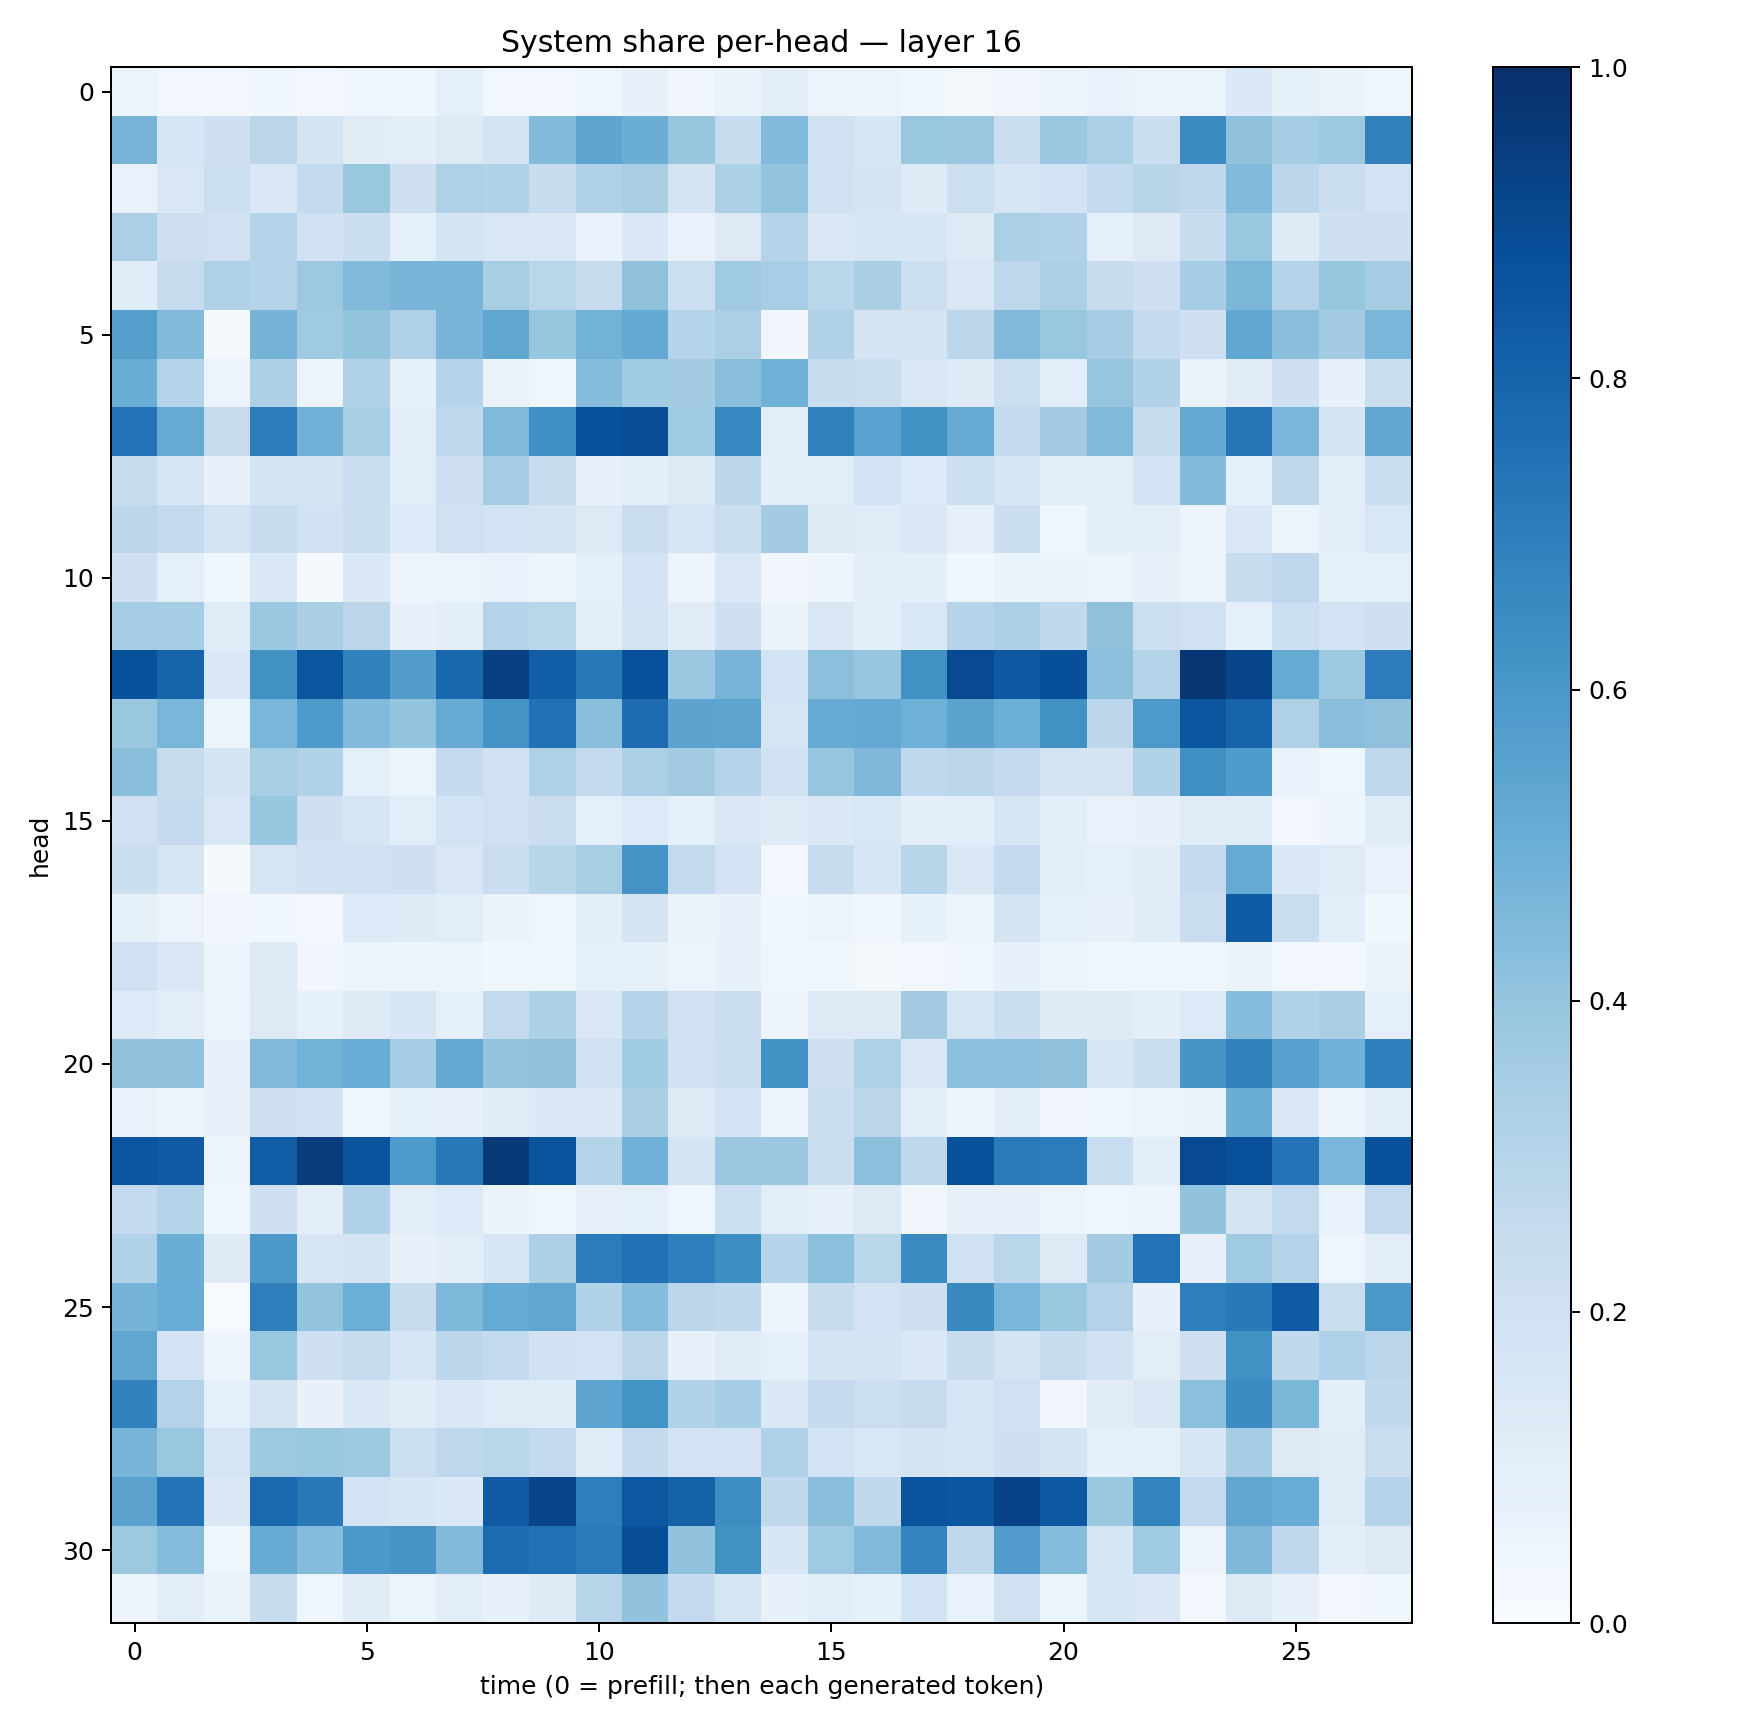

The data file committed next to this chart (first rows):
0.05442732, 0.026770575, 0.026028752, 0.03566361, 0.024501864, 0.043482088, 0.035535242, 0.09356568, 0.031194963, 0.024756188, 0.043380655, 0.07600612, 0.031352032, 0.063157596, 0.10380659, 0.04988034, 0.052740704, 0.037994623, 0.019104803, 0.03149644, 0.0492473, 0.068784654, 0.05709683, 0.05247389
0.4716, 0.1604, 0.2071, 0.2814, 0.1781, 0.1133, 0.09857, 0.1319, 0.1772, 0.4391, 0.5384, 0.5023, 0.3907, 0.2389, 0.4432, 0.1984, 0.1598, 0.39, 0.3808, 0.2226, 0.3825, 0.3304, 0.2248, 0.6523
0.06716, 0.1503, 0.2157, 0.1441, 0.2583, 0.3859, 0.2111, 0.3206, 0.3112, 0.237, 0.319, 0.3367, 0.177, 0.3344, 0.4003, 0.1963, 0.1777, 0.1235, 0.2156, 0.1688, 0.185, 0.2557, 0.2927, 0.2672
0.3353, 0.2138, 0.1983, 0.2971, 0.2024, 0.2221, 0.08635, 0.1787, 0.1504, 0.1429, 0.06908, 0.1455, 0.06721, 0.1275, 0.3058, 0.1428, 0.1577, 0.1608, 0.1327, 0.3351, 0.31, 0.09344, 0.1281, 0.2388
0.1152, 0.2442, 0.323, 0.3043, 0.3753, 0.4431, 0.4651, 0.4716, 0.3417, 0.2889, 0.2434, 0.4116, 0.2187, 0.3698, 0.3441, 0.2887, 0.3392, 0.2169, 0.15, 0.277, 0.3339, 0.2344, 0.2079, 0.3489
0.5627, 0.4428, 0.01368, 0.4746, 0.3689, 0.4013, 0.3182, 0.4659, 0.5339, 0.3939, 0.4774, 0.52, 0.3028, 0.3352, 0.03314, 0.3197, 0.1744, 0.1788, 0.2794, 0.4471, 0.3836, 0.3491, 0.257, 0.2056
0.5023, 0.3, 0.05509, 0.328, 0.05503, 0.3186, 0.08548, 0.2976, 0.06528, 0.0442, 0.4297, 0.3649, 0.3566, 0.4277, 0.4866, 0.2355, 0.2204, 0.1421, 0.1223, 0.2182, 0.107, 0.3961, 0.3127, 0.06618
0.7444, 0.5176, 0.2364, 0.7051, 0.481, 0.3428, 0.1036, 0.2683, 0.4475, 0.6295, 0.8688, 0.8866, 0.3694, 0.6679, 0.1045, 0.6871, 0.5546, 0.6254, 0.5101, 0.26, 0.361, 0.4451, 0.2401, 0.525
0.2348, 0.1593, 0.07483, 0.1769, 0.172, 0.2283, 0.1084, 0.2132, 0.3488, 0.2419, 0.07354, 0.09929, 0.1307, 0.2775, 0.1012, 0.1088, 0.1811, 0.1363, 0.2151, 0.1663, 0.09384, 0.09454, 0.1821, 0.4375
0.2778, 0.2545, 0.1778, 0.241, 0.1922, 0.2262, 0.1338, 0.1965, 0.1854, 0.1724, 0.1268, 0.2209, 0.1687, 0.2202, 0.3564, 0.1322, 0.1173, 0.1418, 0.08038, 0.2222, 0.03989, 0.0962, 0.1031, 0.05635
0.2082, 0.09134, 0.03622, 0.1386, 0.01924, 0.1375, 0.05746, 0.05405, 0.06976, 0.05598, 0.09271, 0.1833, 0.05051, 0.1455, 0.03503, 0.05037, 0.09869, 0.09533, 0.03556, 0.06545, 0.06555, 0.05383, 0.08117, 0.05739
0.3519, 0.3554, 0.1176, 0.3794, 0.3388, 0.2841, 0.07301, 0.09699, 0.305, 0.2863, 0.09454, 0.1758, 0.1131, 0.2058, 0.06382, 0.1521, 0.09703, 0.1555, 0.3025, 0.326, 0.2632, 0.4113, 0.2149, 0.1967
0.8684, 0.7973, 0.1373, 0.6266, 0.8564, 0.6863, 0.5737, 0.7884, 0.9397, 0.8234, 0.7192, 0.8784, 0.3791, 0.4697, 0.1844, 0.4193, 0.3953, 0.6273, 0.8951, 0.8399, 0.8823, 0.4142, 0.3073, 0.9759
0.3899, 0.4636, 0.06218, 0.4613, 0.5888, 0.442, 0.3987, 0.5117, 0.6105, 0.7489, 0.4245, 0.7682, 0.5437, 0.543, 0.1694, 0.5115, 0.5209, 0.4921, 0.5475, 0.4998, 0.6256, 0.2793, 0.5899, 0.8551
0.4233, 0.2403, 0.1793, 0.3432, 0.3135, 0.09329, 0.06137, 0.2506, 0.1896, 0.324, 0.2563, 0.3348, 0.3612, 0.3021, 0.1966, 0.3966, 0.4507, 0.2768, 0.2824, 0.2525, 0.1724, 0.1757, 0.309, 0.6349
0.1985, 0.2511, 0.15, 0.3927, 0.208, 0.1574, 0.1072, 0.1872, 0.2, 0.2256, 0.09058, 0.1342, 0.08221, 0.1467, 0.1234, 0.1368, 0.1531, 0.09851, 0.1065, 0.1667, 0.105, 0.07, 0.07216, 0.117
0.2226, 0.1713, 0.01391, 0.1675, 0.194, 0.2026, 0.2051, 0.1516, 0.2296, 0.2928, 0.3434, 0.6105, 0.2567, 0.182, 0.02775, 0.2359, 0.1577, 0.2905, 0.1477, 0.2536, 0.1068, 0.08696, 0.1121, 0.2501
0.08506, 0.0561, 0.0348, 0.0386, 0.02959, 0.134, 0.1242, 0.1025, 0.06279, 0.04264, 0.09835, 0.1731, 0.06638, 0.07093, 0.03857, 0.05182, 0.03736, 0.08257, 0.04924, 0.1764, 0.08717, 0.07536, 0.1156, 0.2277
0.1959, 0.147, 0.0506, 0.1317, 0.03444, 0.05452, 0.04897, 0.05151, 0.03867, 0.0458, 0.08216, 0.08427, 0.05225, 0.07173, 0.04113, 0.03594, 0.02067, 0.0241, 0.04146, 0.07309, 0.05292, 0.0368, 0.04257, 0.04338
0.1352, 0.1047, 0.05272, 0.1282, 0.08386, 0.1309, 0.1566, 0.08574, 0.26, 0.3311, 0.1467, 0.3044, 0.2015, 0.2291, 0.0499, 0.1317, 0.1249, 0.3602, 0.1709, 0.2208, 0.1215, 0.1225, 0.1003, 0.1367
0.4054, 0.4065, 0.07717, 0.4461, 0.4789, 0.5072, 0.355, 0.5214, 0.401, 0.4068, 0.1968, 0.3636, 0.1987, 0.2247, 0.6269, 0.2073, 0.321, 0.1451, 0.4187, 0.4172, 0.4108, 0.1581, 0.2253, 0.6065
0.06986, 0.0487, 0.07299, 0.2136, 0.1877, 0.04353, 0.08592, 0.07902, 0.121, 0.1397, 0.1433, 0.3396, 0.1308, 0.1875, 0.04788, 0.2252, 0.2843, 0.09757, 0.05049, 0.1032, 0.03321, 0.04623, 0.0538, 0.06298
0.8589, 0.8389, 0.05006, 0.8264, 0.953, 0.8617, 0.5855, 0.7195, 0.9605, 0.8627, 0.3015, 0.4864, 0.1781, 0.3795, 0.3799, 0.2223, 0.4188, 0.2659, 0.8785, 0.709, 0.7057, 0.2339, 0.09592, 0.8965
0.2574, 0.2995, 0.04538, 0.2046, 0.09881, 0.3171, 0.1021, 0.1336, 0.06598, 0.04401, 0.07858, 0.09373, 0.04071, 0.2157, 0.1081, 0.08129, 0.1274, 0.03341, 0.07764, 0.07222, 0.06065, 0.04073, 0.04961, 0.406
0.3117, 0.5031, 0.1224, 0.5951, 0.1584, 0.1788, 0.07484, 0.1029, 0.1575, 0.3278, 0.7056, 0.7531, 0.6916, 0.6388, 0.3042, 0.4186, 0.2865, 0.6485, 0.1994, 0.2878, 0.1324, 0.3579, 0.7399, 0.07341
0.4761, 0.5077, 0.006175, 0.6978, 0.3987, 0.4994, 0.242, 0.4555, 0.518, 0.5334, 0.3099, 0.4335, 0.2825, 0.2719, 0.04722, 0.2363, 0.1824, 0.2068, 0.6579, 0.4612, 0.3865, 0.3054, 0.07403, 0.6975
0.5351, 0.1803, 0.04752, 0.3841, 0.2076, 0.2454, 0.1573, 0.2809, 0.2573, 0.1879, 0.1848, 0.2798, 0.07791, 0.12, 0.09043, 0.1727, 0.1735, 0.1395, 0.2363, 0.1784, 0.2413, 0.1903, 0.1031, 0.2112
0.6828, 0.3063, 0.09218, 0.1772, 0.07327, 0.1438, 0.1107, 0.142, 0.1209, 0.1169, 0.5406, 0.6161, 0.3156, 0.3532, 0.1383, 0.2518, 0.2156, 0.236, 0.1625, 0.203, 0.03251, 0.1132, 0.1451, 0.4187
0.4705, 0.3892, 0.1692, 0.3733, 0.3864, 0.3739, 0.2183, 0.2659, 0.287, 0.254, 0.1205, 0.2549, 0.1831, 0.1802, 0.318, 0.1857, 0.1545, 0.1728, 0.1616, 0.2057, 0.1769, 0.09223, 0.08462, 0.16
0.5461, 0.7395, 0.1432, 0.7762, 0.722, 0.1806, 0.1614, 0.1386, 0.8396, 0.9161, 0.6963, 0.8505, 0.8067, 0.6376, 0.2645, 0.4251, 0.2639, 0.8647, 0.8542, 0.9246, 0.8512, 0.3802, 0.6768, 0.2603
0.3766, 0.4372, 0.0418, 0.5109, 0.4359, 0.5973, 0.612, 0.4425, 0.7696, 0.7503, 0.7114, 0.8866, 0.4028, 0.6279, 0.1584, 0.3694, 0.4483, 0.6788, 0.272, 0.5776, 0.4345, 0.1653, 0.3692, 0.0505
0.04691, 0.1032, 0.06636, 0.2354, 0.04372, 0.11, 0.05274, 0.1032, 0.07436, 0.1231, 0.2897, 0.405, 0.2522, 0.1676, 0.07143, 0.1068, 0.0848, 0.185, 0.06919, 0.1991, 0.05134, 0.1601, 0.1469, 0.03121
